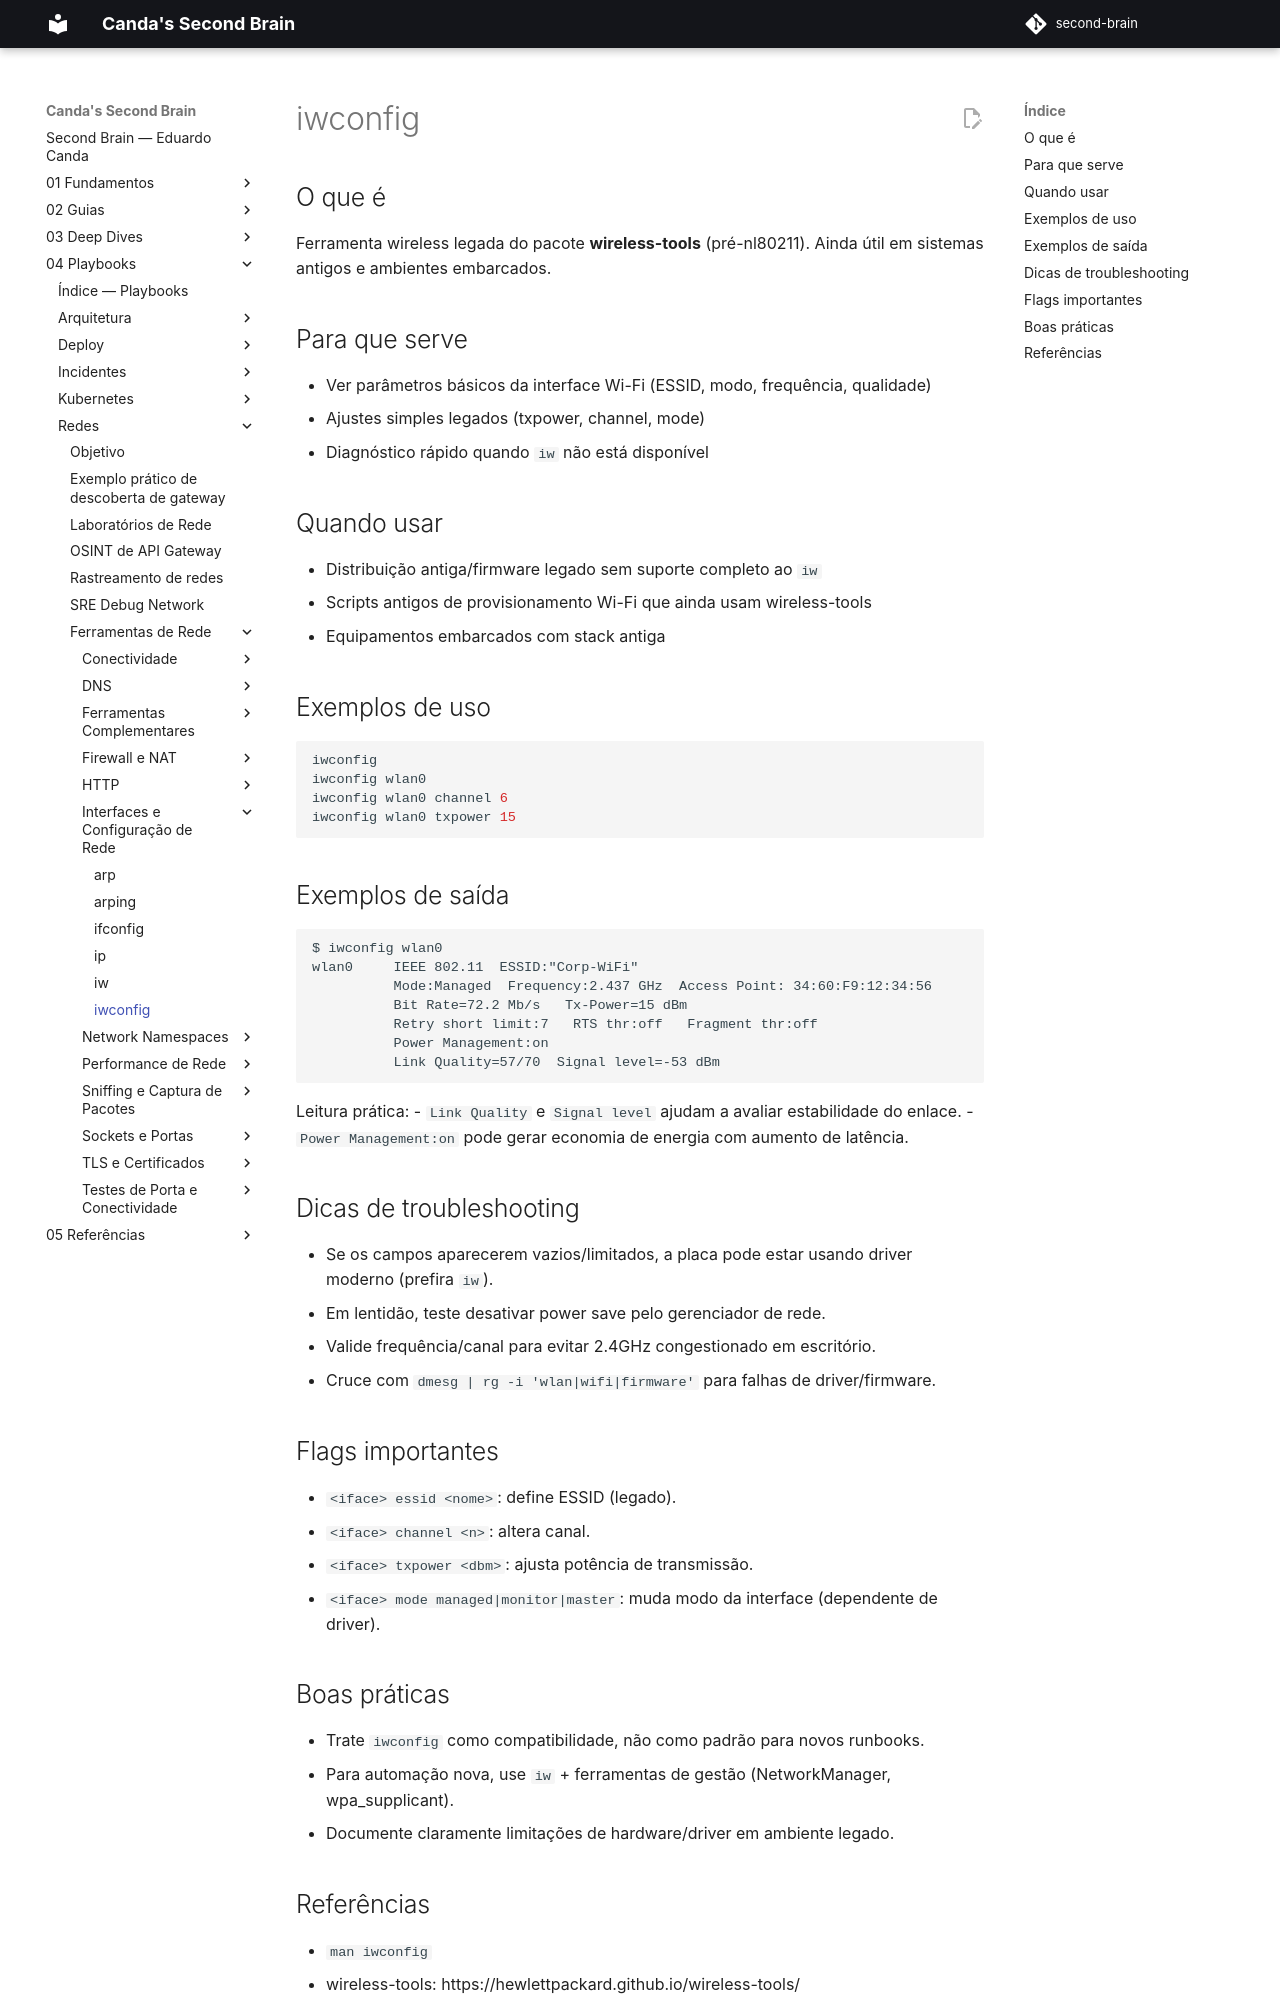

repository: EduardoCanda/second-brain · page: 04 - Playbooks/Redes/Ferramentas de Rede/Interfaces e Configuração de Rede/iwconfig/index.html · generator: mkdocs

# iwconfig

## O que é

Ferramenta wireless legada do pacote **wireless-tools** (pré-nl80211). Ainda útil em sistemas antigos e ambientes embarcados.

## Para que serve

- Ver parâmetros básicos da interface Wi-Fi (ESSID, modo, frequência, qualidade)
- Ajustes simples legados (txpower, channel, mode)
- Diagnóstico rápido quando `iw` não está disponível

## Quando usar

- Distribuição antiga/firmware legado sem suporte completo ao `iw`
- Scripts antigos de provisionamento Wi-Fi que ainda usam wireless-tools
- Equipamentos embarcados com stack antiga

## Exemplos de uso

```bash
iwconfig
iwconfig wlan0
iwconfig wlan0 channel 6
iwconfig wlan0 txpower 15
```

## Exemplos de saída

```text
$ iwconfig wlan0
wlan0     IEEE 802.11  ESSID:"Corp-WiFi"
          Mode:Managed  Frequency:2.437 GHz  Access Point: 34:60:F9:12:34:56
          Bit Rate=72.2 Mb/s   Tx-Power=15 dBm
          Retry short limit:7   RTS thr:off   Fragment thr:off
          Power Management:on
          Link Quality=57/70  Signal level=-53 dBm
```

Leitura prática:
- `Link Quality` e `Signal level` ajudam a avaliar estabilidade do enlace.
- `Power Management:on` pode gerar economia de energia com aumento de latência.

## Dicas de troubleshooting

- Se os campos aparecerem vazios/limitados, a placa pode estar usando driver moderno (prefira `iw`).
- Em lentidão, teste desativar power save pelo gerenciador de rede.
- Valide frequência/canal para evitar 2.4GHz congestionado em escritório.
- Cruce com `dmesg | rg -i 'wlan|wifi|firmware'` para falhas de driver/firmware.

## Flags importantes

- `<iface> essid <nome>`: define ESSID (legado).
- `<iface> channel <n>`: altera canal.
- `<iface> txpower <dbm>`: ajusta potência de transmissão.
- `<iface> mode managed|monitor|master`: muda modo da interface (dependente de driver).

## Boas práticas

- Trate `iwconfig` como compatibilidade, não como padrão para novos runbooks.
- Para automação nova, use `iw` + ferramentas de gestão (NetworkManager, wpa_supplicant).
- Documente claramente limitações de hardware/driver em ambiente legado.
